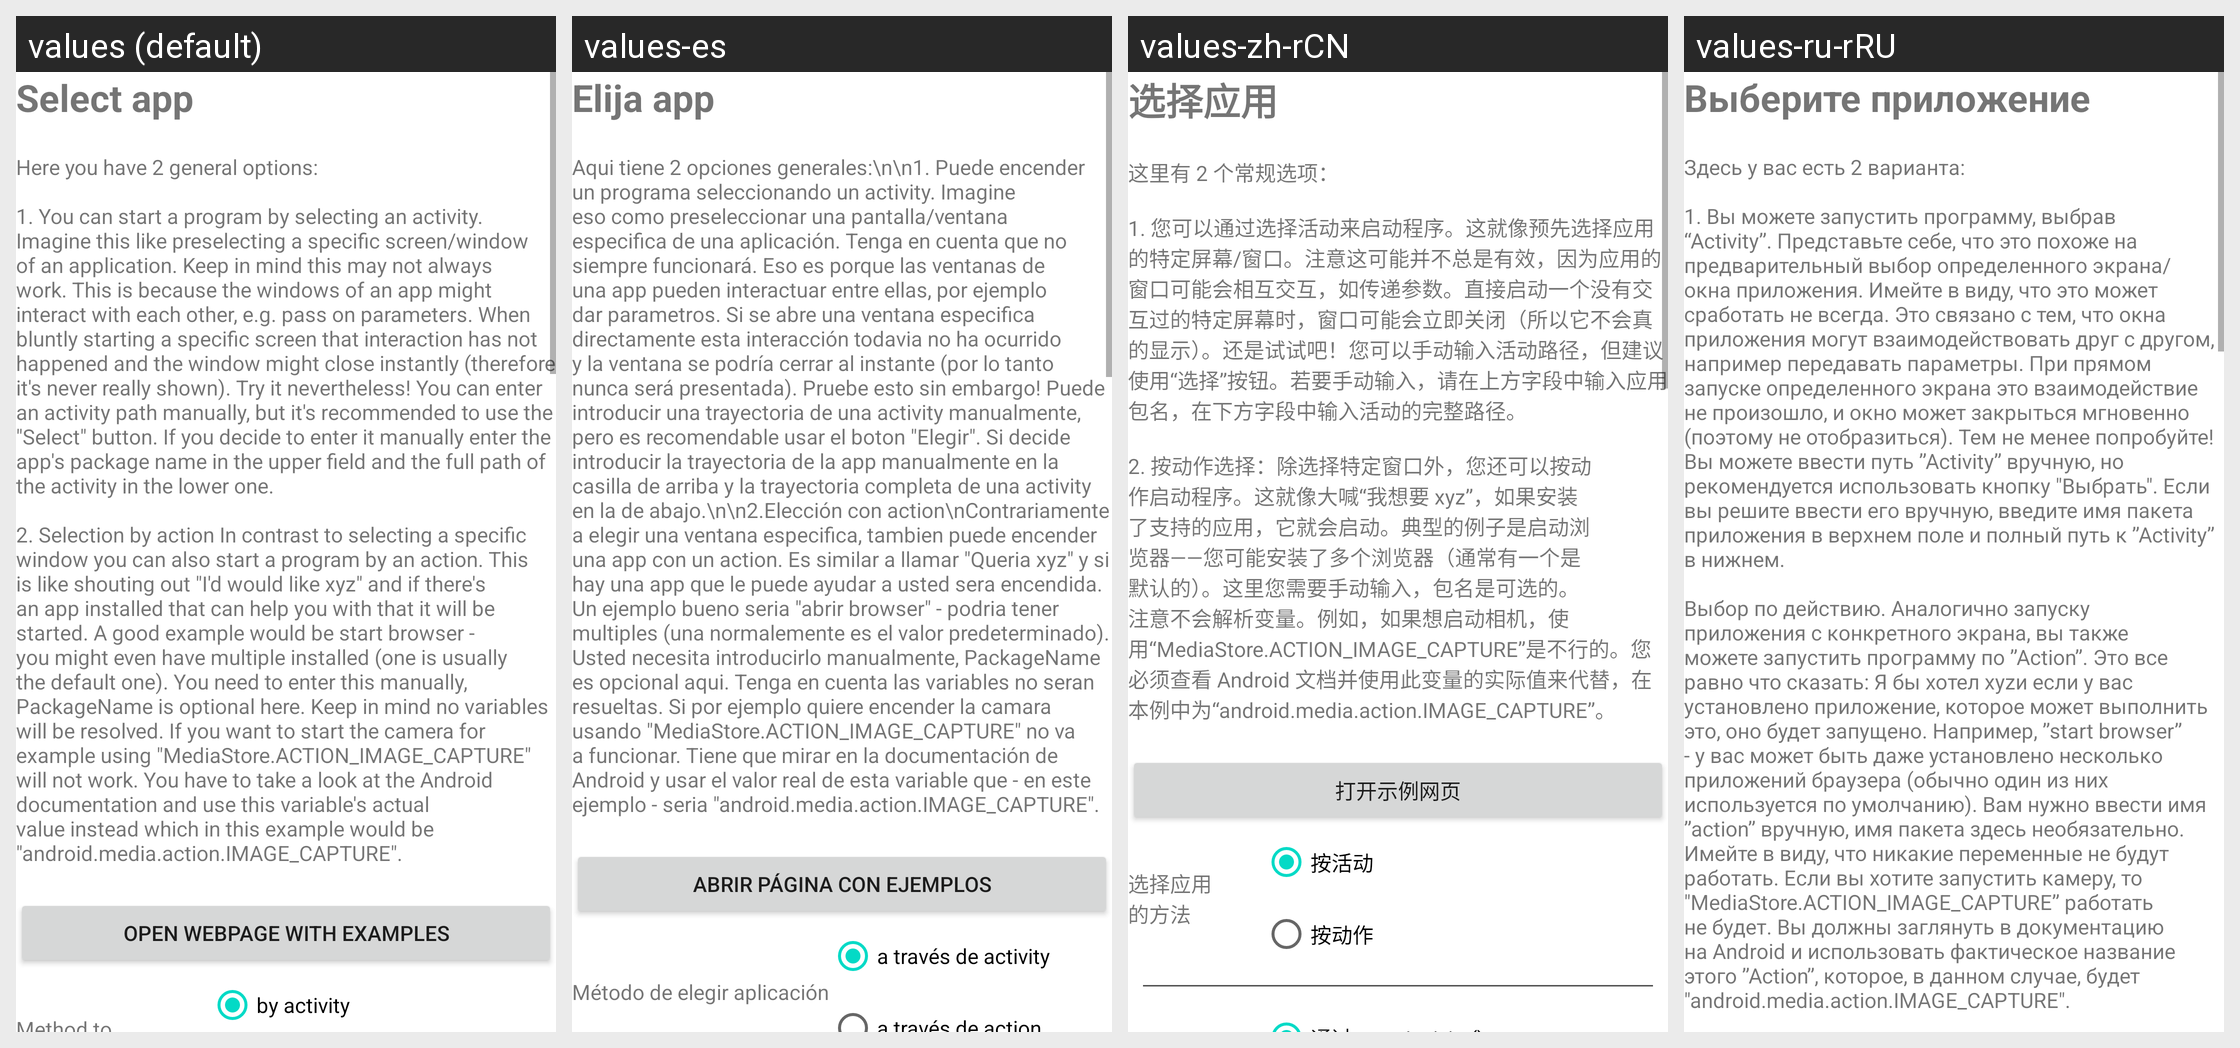

Here is an Android app screen in its default locale and in the app's own translations. Write out the translated-string differences for the strings that appear on this screen.
Android screen res/layout/activity_manage_action_start_activity.xml rendered under 4 locales, left to right: values (default), values-es, values-zh-rCN, values-ru-rRU. Device: Nexus 5 (rendered at 1080×1920; each locale shown at half size, 540×960, under a caption strip naming it); theme Theme.MaterialComponents.DayNight.NoActionBar.
Other locales in the repository, not shown: values-de, values-fr, values-it, values-nl, values-pl, values-ru.
Strings drawn on this screen, with the default value and each locale's value (text and hints the layout hard-codes, and strings that could not be matched under every locale, appear in the picture but are not listed):

selectApplication
  values: Select app
  values-es: Elija app
  values-zh-rCN: 选择应用
  values-ru-rRU: Выберите приложение

startAppChoiceNote
  values: Here you have 2 general options:
      
      1. You can start a program by selecting an activity. Imagine this like preselecting a specific screen/window of an application. Keep in mind this may not always work. This is because the windows of an app might interact with each other, e.g. pass on parameters. When bluntly starting a specific screen that interaction has not happened and the window might close …[clipped]
  values-es: Aqui tiene 2 opciones generales:\n\n1. Puede encender un programa seleccionando un activity. Imagine eso como preseleccionar una pantalla/ventana especifica de una aplicación. Tenga en cuenta que no siempre funcionará. Eso es porque las ventanas de una app pueden interactuar entre ellas, por ejemplo dar parametros. Si se abre una ventana especifica directamente esta interacción todavia no ha …[clipped]
  values-zh-rCN: 这里有 2 个常规选项：
      
      1. 您可以通过选择活动来启动程序。这就像预先选择应用的特定屏幕/窗口。注意这可能并不总是有效，因为应用的窗口可能会相互交互，如传递参数。直接启动一个没有交互过的特定屏幕时，窗口可能会立即关闭（所以它不会真的显示）。还是试试吧！您可以手动输入活动路径，但建议使用“选择”按钮。若要手动输入，请在上方字段中输入应用包名，在下方字段中输入活动的完整路径。
      
      2. 按动作选择：除选择特定窗口外，您还可以按动作启动程序。这就像大喊“我想要 xyz”，如果安装了支持的应用，它就会启动。典型的例子是启动浏览器——您可能安装了多个浏览器（通常有一个是默认的）。这里您需要手动输入，包名是可选的。注意不会解析变量。例如，如果想启动相机，使用“MediaStore.ACTION_IMAGE_CAPTURE”是不行的。您必须查看 Android …[clipped]
  values-ru-rRU: Здесь у вас есть 2 варианта: 
      
      1. Вы можете запустить программу, выбрав “Activity”. Представьте себе, что это похоже на предварительный выбор определенного экрана/окна приложения. Имейте в виду, что это может сработать не всегда. Это связано с тем, что окна приложения могут взаимодействовать друг с другом, например передавать параметры. При прямом запуске определенного экрана это взаимодействие …[clipped]
